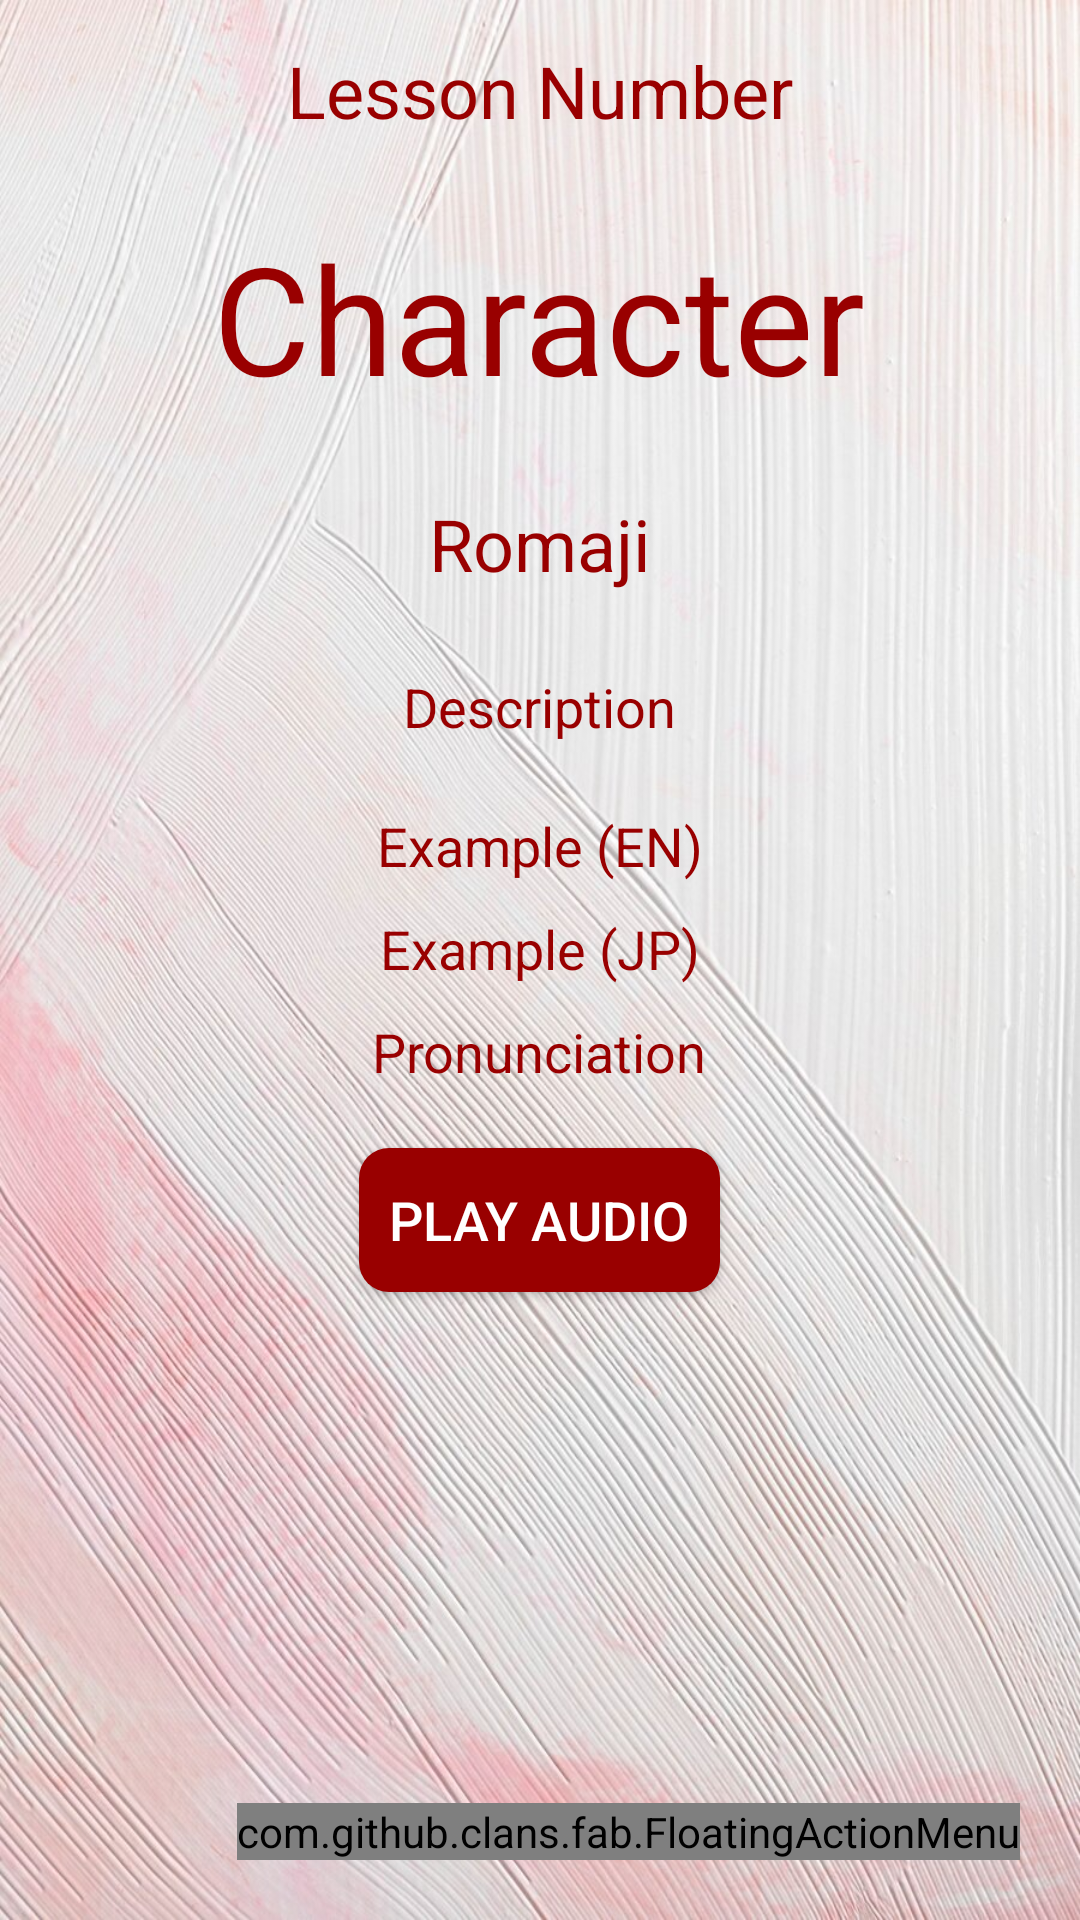

Here is an Android app screen rendered from its layout file. Give the layout XML and the strings, colors and styles it references.
<!-- AndroidManifest.xml: activity theme Theme.Main -->
<!-- res/layout/activity_lesson_item_detail.xml -->
<LinearLayout
    xmlns:android="http://schemas.android.com/apk/res/android"
    xmlns:app="http://schemas.android.com/apk/res-auto"
    xmlns:tools="http://schemas.android.com/tools"
    android:layout_width="match_parent"
    android:layout_height="match_parent"
    android:orientation="vertical"
    tools:context=".LessonItemDetailActivity"
    android:background="@drawable/bg22">

    
    <TextView
        android:id="@+id/LessonNumber"
        android:layout_width="wrap_content"
        android:layout_height="wrap_content"
        android:text="Lesson Number"
        android:textSize="24sp"
        android:layout_gravity="center"
        android:textColor="@color/myblue"
        android:layout_marginTop="14dp"
        android:layout_marginBottom="12dp"/>

    <TextView
        android:id="@+id/JapaneseChar"
        android:layout_width="wrap_content"
        android:layout_height="wrap_content"
        android:text="Character"
        android:layout_marginTop="14dp"
        android:textSize="50sp"
        android:layout_gravity="center"
        android:layout_marginBottom="12dp"
        android:textColor="@color/myblue"/>

    <TextView
        android:id="@+id/detailRomaji"
        android:layout_width="wrap_content"
        android:layout_height="wrap_content"
        android:text="Romaji"
        android:layout_marginTop="14dp"
        android:textSize="24sp"
        android:layout_gravity="center"
        android:layout_marginBottom="12dp"
        android:textColor="@color/myblue"/>
    <TextView
        android:id="@+id/detailDesc"
        android:layout_width="wrap_content"
        android:layout_height="wrap_content"
        android:text="Description"
        android:textSize="18sp"
        android:layout_gravity="center"
        android:layout_marginTop="14dp"
        android:textColor="@color/myblue"
        android:layout_marginBottom="12dp"/>

    <TextView
        android:id="@+id/detailExampleEn"
        android:layout_width="wrap_content"
        android:layout_height="wrap_content"
        android:text="Example (EN)"
        android:layout_marginTop="10dp"
        android:textSize="18sp"
        android:layout_gravity="center"
        android:textColor="@color/myblue"/>

    <TextView
        android:id="@+id/detailExampleJp"
        android:layout_width="wrap_content"
        android:layout_height="wrap_content"
        android:text="Example (JP)"
        android:layout_marginTop="10dp"
        android:textSize="18sp"
        android:layout_gravity="center"
        android:textColor="@color/myblue"/>

    <TextView
        android:id="@+id/detailPronun"
        android:layout_width="wrap_content"
        android:layout_height="wrap_content"
        android:text="Pronunciation"
        android:layout_marginTop="10dp"
        android:textSize="18sp"
        android:layout_gravity="center"
        android:textColor="@color/myblue"/>

    <Button
        android:id="@+id/playAudio"
        android:layout_width="wrap_content"
        android:layout_height="wrap_content"
        android:layout_marginTop="20dp"
        android:layout_gravity="center"
        android:text="Play Audio"
        android:layout_alignParentBottom="true"
        android:layout_centerHorizontal="true"
        android:layout_marginBottom="24dp"
        android:textSize="18sp"
        android:background="@drawable/round_button"
        android:textColor="@android:color/white"
        android:paddingStart="10dp"
        android:paddingEnd="10dp"/>

    <RelativeLayout
        android:layout_width="match_parent"
        android:layout_height="match_parent">
        <com.github.clans.fab.FloatingActionMenu
            android:layout_width="wrap_content"
            android:layout_height="wrap_content"
            android:layout_alignParentBottom="true"
            android:layout_alignParentEnd="true"
            app:menu_fab_size="normal"
            android:layout_marginBottom="20dp"
            android:layout_marginEnd="20dp"
            app:menu_colorPressed="@color/myblue"
            app:menu_colorNormal="@color/myblue"
            app:menu_icon="@drawable/ic_baseline_format_list_bulleted_24"
            app:menu_openDirection="up"
            app:menu_showShadow="true">
            <com.github.clans.fab.FloatingActionButton
                android:layout_width="wrap_content"
                android:layout_height="wrap_content"
                android:id="@+id/editButton"
                android:src="@drawable/ic_baseline_edit_24"
                app:fab_showShadow="true"
                app:fab_colorNormal="@color/gold"
                app:fab_size="mini"/>
            <com.github.clans.fab.FloatingActionButton
                android:layout_width="wrap_content"
                android:layout_height="wrap_content"
                android:id="@+id/deleteButton"
                android:src="@drawable/ic_baseline_delete_24"
                app:fab_showShadow="true"
                app:fab_colorNormal="@color/red"
                app:fab_size="mini"/>
        </com.github.clans.fab.FloatingActionMenu>
    </RelativeLayout>
</LinearLayout>
<!-- resources referenced by this layout -->
<resources>
  <color name="gold"> #ffd633</color>
  <color name="myblue"> #990000</color>
  <color name="red">#c70000</color>
  <!-- drawable bg22: jpg bitmap (drawable, 266281 bytes) -->
  <!-- drawable round_button (drawable) -->
  <?xml version="1.0" encoding="utf-8"?>
  <shape xmlns:android="http://schemas.android.com/apk/res/android"
      android:shape="rectangle">
      <solid android:color="@color/myblue" /> 
      <corners android:radius="10dp" /> 
  </shape>
  <style name="Theme.Main" parent="Theme.AppCompat.Light.DarkActionBar">
  
          <item name="android:textAppearance">@style/CustomTextStyle</item>
      </style>
  <style name="CustomTextStyle">
          <item name="android:fontFamily">sans-serif</item>
          <item name="android:textColor">@color/black</item>
      </style>
  <color name="black">#FF000000</color>
</resources>
